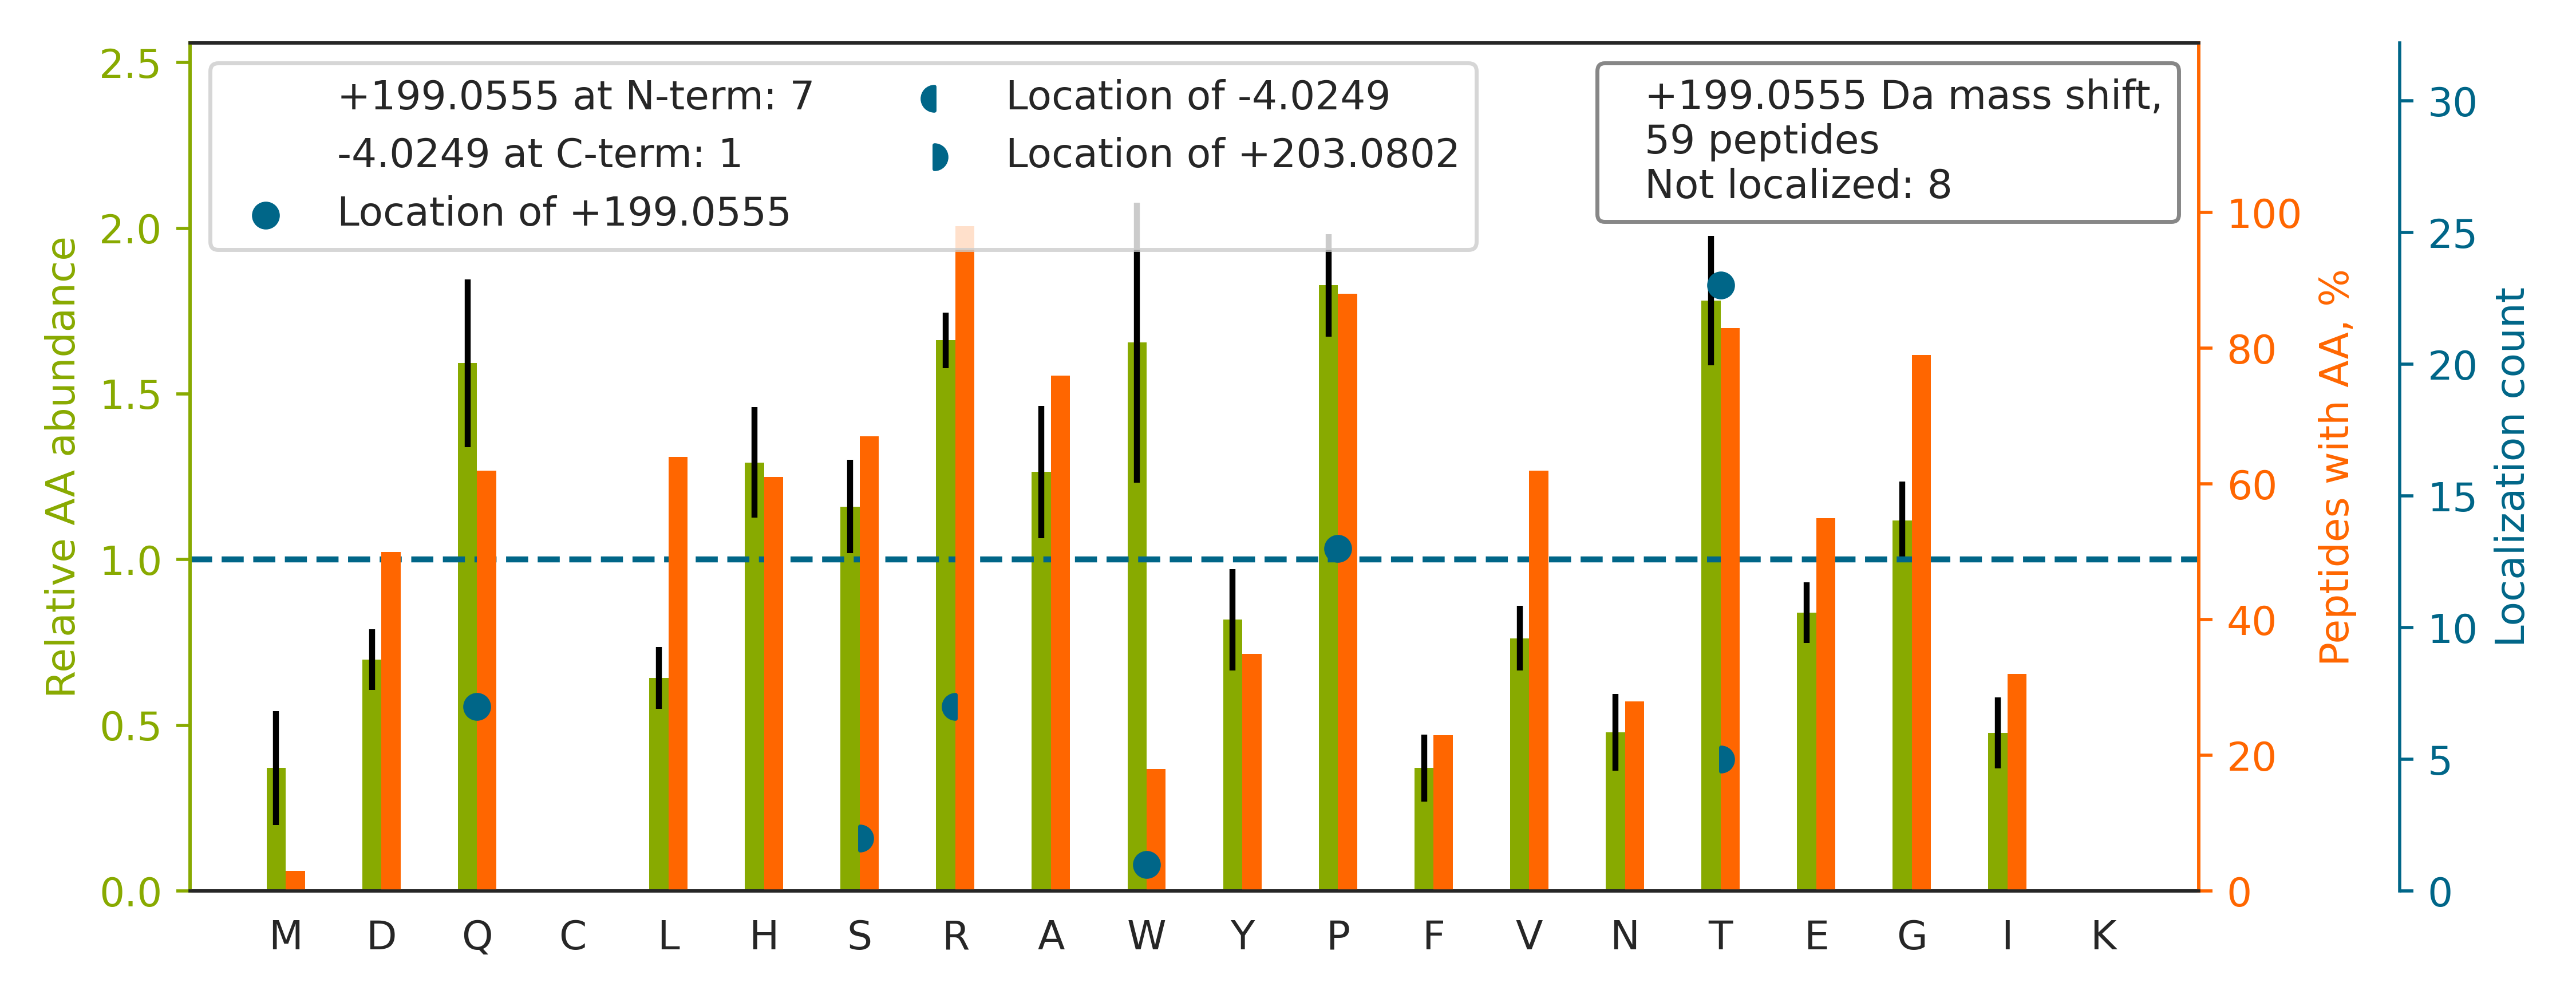

The data file committed next to this chart (first rows):
top isoform	localization score	spectrum
ER[-4]QPDGT[+203]PGGSGAAVAPAAGQGSHSR	0.7498	140721_Fusion_Yoshiki_HEK_T2KO_TCL_VVA05…
SLEHSEGPVGRDPAGPPDGGPDTEPR		140721_Fusion_Yoshiki_HEK_T2KO_TCL_VVA05…
GYT[+199]QDNNIVNYGIPAHR	0.9122	140721_Fusion_Yoshiki_HEK_T2KO_TCL_VVA05…
SAT[+199]AGSEGGFLAPEYR	1	140721_Fusion_Yoshiki_HEK_T2KO_TCL_VVA05…
VISDGEQ[+199]GGQQGHR	0.9848	140721_Fusion_Yoshiki_HEK_T2KO_TCL_VVA05…
APVP[+199]TGEVYFADSFDR	0.6781	140721_Fusion_Yoshiki_HEK_T2KO_TCL_VVA05…
HGYSSP[+199]AHQVPQHGPLYQSDSGPR	0.9643	140721_Fusion_Yoshiki_HEK_T2KO_TCL_VVA05…
SHP[+199]ASPSPPGPQASPVLPVSYR	0.9946	140721_Fusion_Yoshiki_HEK_T2KO_TCL_VVA05…
AAT[+199]VGSLAGQPLQER	1	140721_Fusion_Yoshiki_HEK_T2KO_TCL_VVA05…
SHSSGSVLP[+199]LGELEGR	1.0	140721_Fusion_Yoshiki_HEK_T2KO_TCL_VVA05…
MTTNAGPLHPYWPQHLR		140721_Fusion_Yoshiki_HEK_T2KO_TCL_VVA05…
GT[+199]PGPPPAHGAALQPHPR	0.07646	140721_Fusion_Yoshiki_HEK_T2KO_TCL_VVA05…
EASIT[+199]VSVLHGTHSGPSYTPVPGSTRPIR	1	140721_Fusion_Yoshiki_HEK_T2KO_TCL_VVA05…
ESP[+199]PQQQPPRLPPEVEAGQR	0.8232	140721_Fusion_Yoshiki_HEK_T2KO_TCL_VVA05…
TQGTPVHLNYR		140721_Fusion_Yoshiki_HEK_T2KO_TCL_VVA05…
FQ[+199]SPYEEQLEQQR	0.6661	140721_Fusion_Yoshiki_HEK_T2KO_TCL_VVA05…
DLNISHINAAT[+199]GTSASLVYR	0.9671	140721_Fusion_Yoshiki_HEK_T2KO_TCL_VVA05…
LHT[+199]LSVEHQR	1	140721_Fusion_Yoshiki_HEK_T2KO_TCL_VVA05…
GPGT[+199]VPPGPGHSHQR	0.9736	140721_Fusion_Yoshiki_HEK_T2KO_TCL_VVA05…
AR[-4]ET[+203]VENLPPLPLDPVLR	0.8919	140721_Fusion_Yoshiki_HEK_T2KO_TCL_VVA05…
GQ[+199]DSTIAASEQQVAAR	0.6391	140721_Fusion_Yoshiki_HEK_T2KO_TCL_VVA05…
FR[-4]PHHPEERPT[+203]TAAGTSLDR	0.9252	140721_Fusion_Yoshiki_HEK_T2KO_TCL_VVA05…
T[+199]TNAGPLHPYWPQHLR	0.9983	140721_Fusion_Yoshiki_HEK_T2KO_TCL_VVA05…
HTSVQTT[+199]SSGSGPFTDVR	0.6667	140721_Fusion_Yoshiki_HEK_T2KO_TCL_VVA05…
T[+199]HVTHHPISDHEATLR	1	140721_Fusion_Yoshiki_HEK_T2KO_TCL_VVA05…
SW[+199]TAADTAAQITQR	0.03182	140721_Fusion_Yoshiki_HEK_T2KO_TCL_VVA05…
IGP[+199]TGSGPLLHIPHR	0.9252	140721_Fusion_Yoshiki_HEK_T2KO_TCL_VVA05…
HT[+199]QLTGPALEAWTDR	0.5269	140721_Fusion_Yoshiki_HEK_T2KO_TCL_VVA05…
FR[-4]PYNPEERPTT[+203]AAGTSLDR	0.00514	140721_Fusion_Yoshiki_HEK_T2KO_TCL_VVA05…
Q[+199]FEHLDPQNQHTFEAR	1	140721_Fusion_Yoshiki_HEK_T2KO_TCL_VVA05…
WYDSHGLIT[+199]SHPSQVLR	0.9961	140721_Fusion_Yoshiki_HEK_T2KO_TCL_VVA05…
AGQ[+199]PPTAAAAAQPR	0.9957	140721_Fusion_Yoshiki_HEK_T2KO_TCL_VVA05…
LGP[+199]HVTTEYVGPSSER	0.887	140721_Fusion_Yoshiki_HEK_T2KO_TCL_VVA05…
AT[+199]ISHVSPDSLYLFR	0.1711	140721_Fusion_Yoshiki_HEK_T2KO_TCL_VVA05…
T[+199]LPPLPPGPTPAQQPGR	0.9998	140721_Fusion_Yoshiki_HEK_T2KO_TCL_VVA05…
LVDLNLAGEP[+199]TEGAPVAVQR	0.9492	140721_Fusion_Yoshiki_HEK_T2KO_TCL_VVA05…
GT[+199]AAAAAAAAAAAAAGEGAR	1	140721_Fusion_Yoshiki_HEK_T2KO_TCL_VVA05…
T[+199]AEGGHQTIPGHEQDHTAVPTDQTGGR	0.9106	140721_Fusion_Yoshiki_HEK_T2KO_TCL_VVA05…
AEGEP[+199]APTVAWVTPQHRPVTATSAGR	0.6938	140721_Fusion_Yoshiki_HEK_T2KO_TCL_VVA05…
QPWDHTTTTTTNRPGTTR		140721_Fusion_Yoshiki_HEK_T2KO_TCL_VVA05…
SSPWQQPPPLQQR		140721_Fusion_Yoshiki_HEK_T2KO_TCL_VVA05…
T[+199]MHVATVFTDGGPR	0.9999	140721_Fusion_Yoshiki_HEK_T2KO_TCL_VVA05…
TTNPDVHPTEATPSSTFTGIRPAR		140721_Fusion_Yoshiki_HEK_T2KO_TCL_VVA05…
VADGGGAGGT[+199]FQPYLDTLR	0.9967	140721_Fusion_Yoshiki_HEK_T2KO_TCL_VVA05…
EVYEQLYDTLDITGS[+203]AEIR[-4]	0.5086	140721_Fusion_Yoshiki_HEK_T2KO_TCL_VVA05…
RPEIPT[+199]EQSREENLIPYSPDVQIHAER	0.6945	140721_Fusion_Yoshiki_HEK_T2KO_TCL_VVA05…
AVHPTQPSSNPAGR		140721_Fusion_Yoshiki_HEK_T2KO_TCL_VVA05…
ALLP[+199]EDSGTHQVLR	1	140721_Fusion_Yoshiki_HEK_T2KO_TCL_VVA05…
IT[+199]PSYVAFTPEGER	0.9983	140721_Fusion_Yoshiki_HEK_T2KO_TCL_VVA05…
STPSLAWEIGAENSR		140721_Fusion_Yoshiki_HEK_T2KO_TCL_VVA05…
VHQ[+199]VTPQTHFIS	0.9169	140721_Fusion_Yoshiki_HEK_T2KO_TCL_VVA05…
NIP[+199]AVDPHLQFYHPQR	1	140721_Fusion_Yoshiki_HEK_T2KO_TCL_VVA05…
ISAR[-4]PT[+203]TVTPETVPR	0.8973	140721_Fusion_Yoshiki_HEK_T2KO_TCL_VVA05…
T[+199]AHLGANPWR	1.0	140721_Fusion_Yoshiki_HEK_T2KO_TCL_VVA05…
AGAP[+199]AAPSPPALELAR	0.6447	140721_Fusion_Yoshiki_HEK_T2KO_TCL_VVA05…
SGDEVHYHVT[+199]AGPR	0.05635	140721_Fusion_Yoshiki_HEK_T2KO_TCL_VVA05…
SGP[+199]TWWGPQR	0.5104	140721_Fusion_Yoshiki_HEK_T2KO_TCL_VVA05…
APGGR[-4]PAPS[+203]QDLNQR	0.9843	140721_Fusion_Yoshiki_HEK_T2KO_TCL_VVA05…
AQ[+199]GPGPEPTLGPLTR	0.9999	140721_Fusion_Yoshiki_HEK_T2KO_TCL_VVA05…
